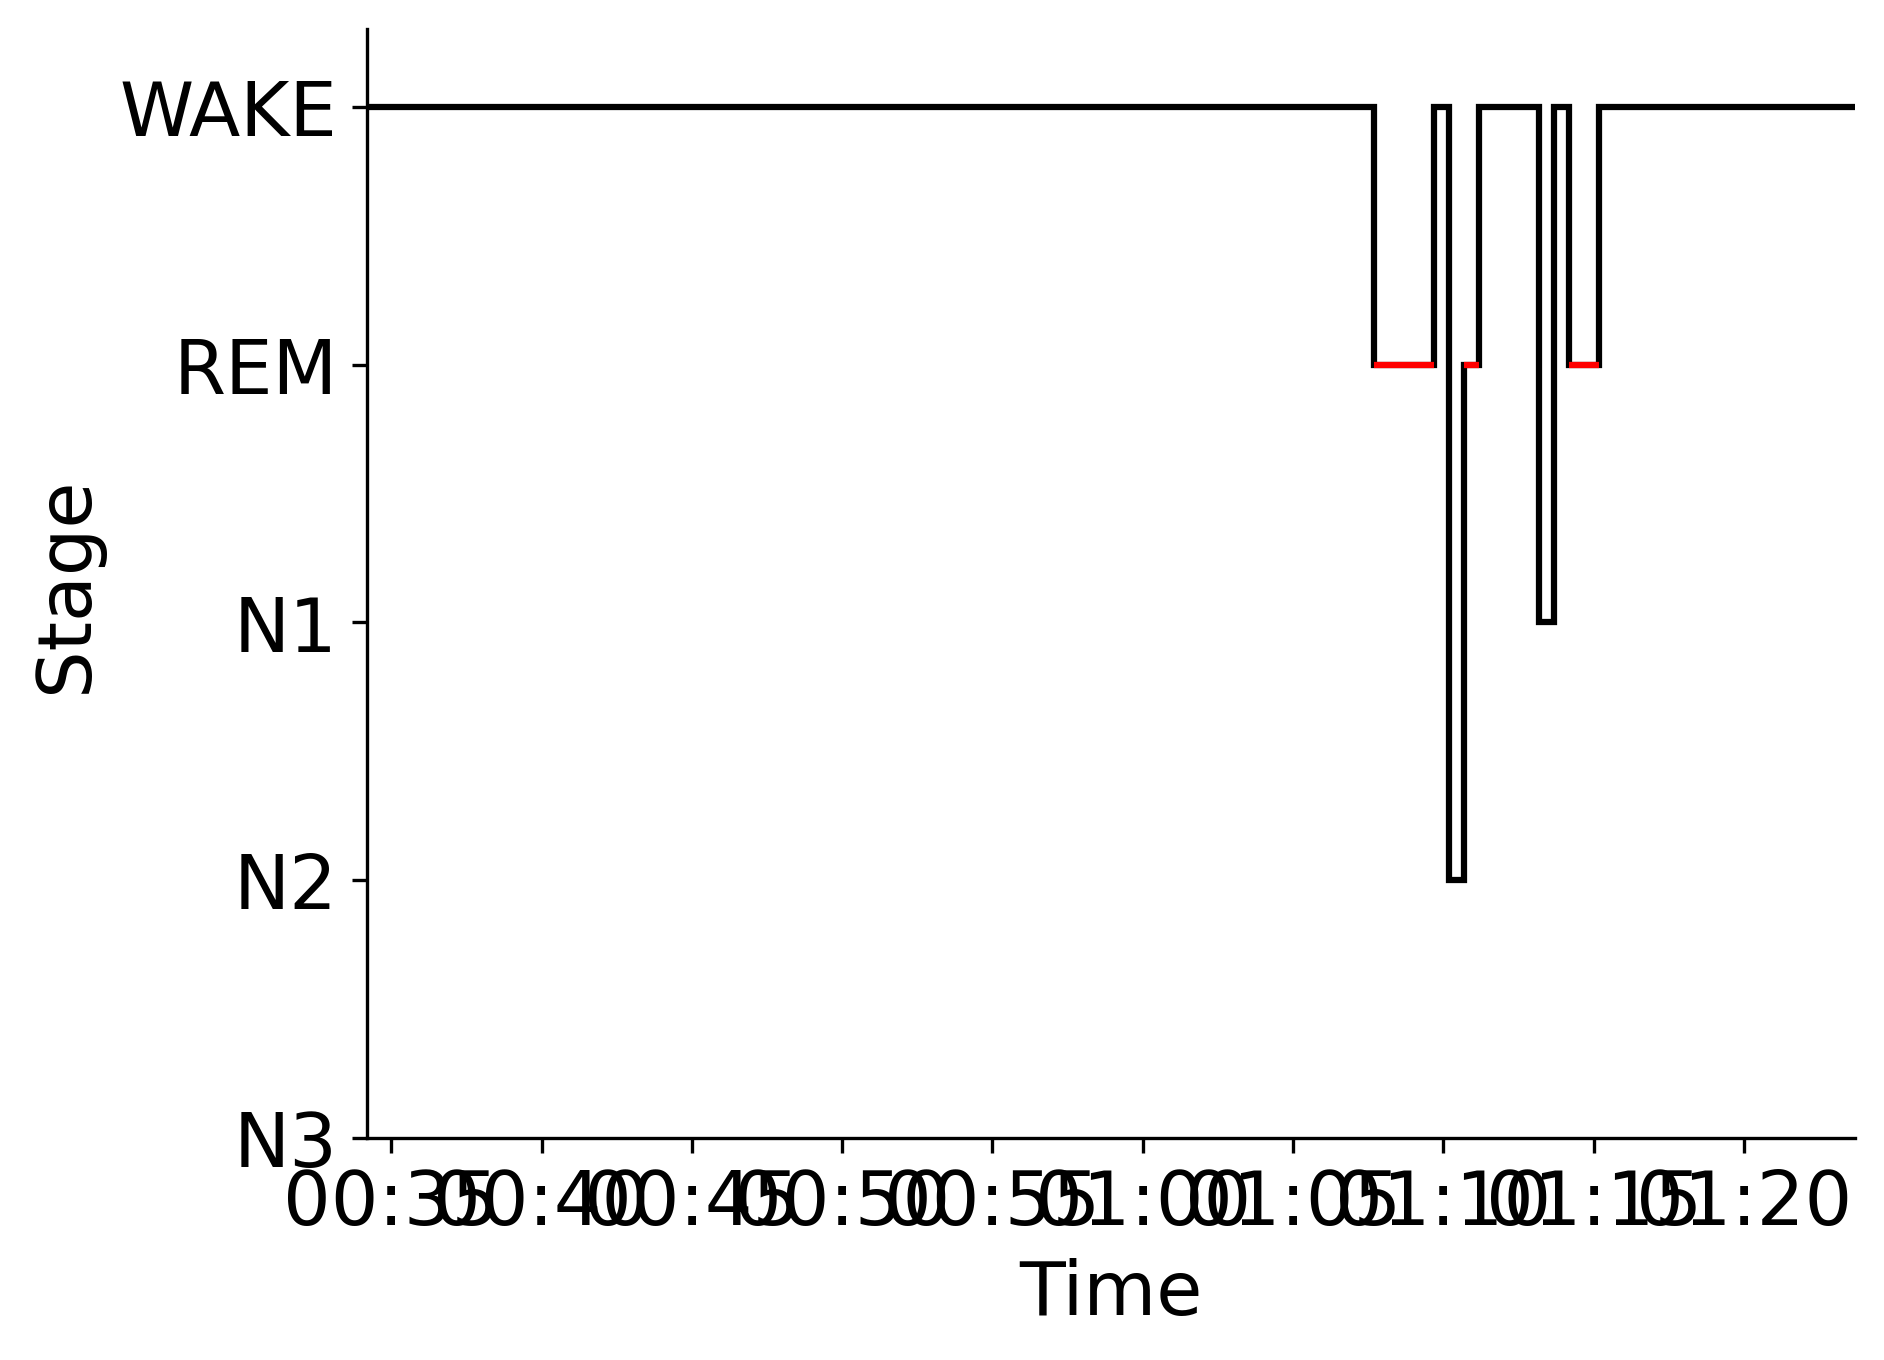

The data file committed next to this chart (first rows):
Epoch, Subject, Session, Recording, RecordingEpoch, Time, Stage
0, sub-00060, ses-1, sub-00060_ses-1_task-sleep_acq-20160803T…, 0, 2016-08-03 00:34:10.715140+00:00, WAKE
1, sub-00060, ses-1, sub-00060_ses-1_task-sleep_acq-20160803T…, 1, 2016-08-03 00:34:40.715140+00:00, WAKE
2, sub-00060, ses-1, sub-00060_ses-1_task-sleep_acq-20160803T…, 2, 2016-08-03 00:35:10.715140+00:00, WAKE
3, sub-00060, ses-1, sub-00060_ses-1_task-sleep_acq-20160803T…, 3, 2016-08-03 00:35:40.715140+00:00, WAKE
4, sub-00060, ses-1, sub-00060_ses-1_task-sleep_acq-20160803T…, 4, 2016-08-03 00:36:10.715140+00:00, WAKE
5, sub-00060, ses-1, sub-00060_ses-1_task-sleep_acq-20160803T…, 5, 2016-08-03 00:36:40.715140+00:00, WAKE
6, sub-00060, ses-1, sub-00060_ses-1_task-sleep_acq-20160803T…, 6, 2016-08-03 00:37:10.715140+00:00, WAKE
7, sub-00060, ses-1, sub-00060_ses-1_task-sleep_acq-20160803T…, 7, 2016-08-03 00:37:40.715140+00:00, WAKE
8, sub-00060, ses-1, sub-00060_ses-1_task-sleep_acq-20160803T…, 8, 2016-08-03 00:38:10.715140+00:00, WAKE
9, sub-00060, ses-1, sub-00060_ses-1_task-sleep_acq-20160803T…, 9, 2016-08-03 00:38:40.715140+00:00, WAKE
10, sub-00060, ses-1, sub-00060_ses-1_task-sleep_acq-20160803T…, 10, 2016-08-03 00:39:10.715140+00:00, WAKE
11, sub-00060, ses-1, sub-00060_ses-1_task-sleep_acq-20160803T…, 11, 2016-08-03 00:39:40.715140+00:00, WAKE
12, sub-00060, ses-1, sub-00060_ses-1_task-sleep_acq-20160803T…, 12, 2016-08-03 00:40:10.715140+00:00, WAKE
13, sub-00060, ses-1, sub-00060_ses-1_task-sleep_acq-20160803T…, 13, 2016-08-03 00:40:40.715140+00:00, WAKE
14, sub-00060, ses-1, sub-00060_ses-1_task-sleep_acq-20160803T…, 14, 2016-08-03 00:41:10.715140+00:00, WAKE
15, sub-00060, ses-1, sub-00060_ses-1_task-sleep_acq-20160803T…, 15, 2016-08-03 00:41:40.715140+00:00, WAKE
16, sub-00060, ses-1, sub-00060_ses-1_task-sleep_acq-20160803T…, 16, 2016-08-03 00:42:10.715140+00:00, WAKE
17, sub-00060, ses-1, sub-00060_ses-1_task-sleep_acq-20160803T…, 17, 2016-08-03 00:42:40.715140+00:00, WAKE
18, sub-00060, ses-1, sub-00060_ses-1_task-sleep_acq-20160803T…, 18, 2016-08-03 00:43:10.715140+00:00, WAKE
19, sub-00060, ses-1, sub-00060_ses-1_task-sleep_acq-20160803T…, 19, 2016-08-03 00:43:40.715140+00:00, WAKE
20, sub-00060, ses-1, sub-00060_ses-1_task-sleep_acq-20160803T…, 20, 2016-08-03 00:44:10.715140+00:00, WAKE
21, sub-00060, ses-1, sub-00060_ses-1_task-sleep_acq-20160803T…, 21, 2016-08-03 00:44:40.715140+00:00, WAKE
22, sub-00060, ses-1, sub-00060_ses-1_task-sleep_acq-20160803T…, 22, 2016-08-03 00:45:10.715140+00:00, WAKE
23, sub-00060, ses-1, sub-00060_ses-1_task-sleep_acq-20160803T…, 23, 2016-08-03 00:45:40.715140+00:00, WAKE
24, sub-00060, ses-1, sub-00060_ses-1_task-sleep_acq-20160803T…, 24, 2016-08-03 00:46:10.715140+00:00, WAKE
25, sub-00060, ses-1, sub-00060_ses-1_task-sleep_acq-20160803T…, 25, 2016-08-03 00:46:40.715140+00:00, WAKE
26, sub-00060, ses-1, sub-00060_ses-1_task-sleep_acq-20160803T…, 26, 2016-08-03 00:47:10.715140+00:00, WAKE
27, sub-00060, ses-1, sub-00060_ses-1_task-sleep_acq-20160803T…, 27, 2016-08-03 00:47:40.715140+00:00, WAKE
28, sub-00060, ses-1, sub-00060_ses-1_task-sleep_acq-20160803T…, 28, 2016-08-03 00:48:10.715140+00:00, WAKE
29, sub-00060, ses-1, sub-00060_ses-1_task-sleep_acq-20160803T…, 29, 2016-08-03 00:48:40.715140+00:00, WAKE
30, sub-00060, ses-1, sub-00060_ses-1_task-sleep_acq-20160803T…, 30, 2016-08-03 00:49:10.715140+00:00, WAKE
31, sub-00060, ses-1, sub-00060_ses-1_task-sleep_acq-20160803T…, 31, 2016-08-03 00:49:40.715140+00:00, WAKE
32, sub-00060, ses-1, sub-00060_ses-1_task-sleep_acq-20160803T…, 32, 2016-08-03 00:50:10.715140+00:00, WAKE
33, sub-00060, ses-1, sub-00060_ses-1_task-sleep_acq-20160803T…, 33, 2016-08-03 00:50:40.715140+00:00, WAKE
34, sub-00060, ses-1, sub-00060_ses-1_task-sleep_acq-20160803T…, 34, 2016-08-03 00:51:10.715140+00:00, WAKE
35, sub-00060, ses-1, sub-00060_ses-1_task-sleep_acq-20160803T…, 35, 2016-08-03 00:51:40.715140+00:00, WAKE
36, sub-00060, ses-1, sub-00060_ses-1_task-sleep_acq-20160803T…, 36, 2016-08-03 00:52:10.715140+00:00, WAKE
37, sub-00060, ses-1, sub-00060_ses-1_task-sleep_acq-20160803T…, 37, 2016-08-03 00:52:40.715140+00:00, WAKE
38, sub-00060, ses-1, sub-00060_ses-1_task-sleep_acq-20160803T…, 38, 2016-08-03 00:53:10.715140+00:00, WAKE
39, sub-00060, ses-1, sub-00060_ses-1_task-sleep_acq-20160803T…, 39, 2016-08-03 00:53:40.715140+00:00, WAKE
40, sub-00060, ses-1, sub-00060_ses-1_task-sleep_acq-20160803T…, 40, 2016-08-03 00:54:10.715140+00:00, WAKE
41, sub-00060, ses-1, sub-00060_ses-1_task-sleep_acq-20160803T…, 41, 2016-08-03 00:54:40.715140+00:00, WAKE
42, sub-00060, ses-1, sub-00060_ses-1_task-sleep_acq-20160803T…, 42, 2016-08-03 00:55:10.715140+00:00, WAKE
43, sub-00060, ses-1, sub-00060_ses-1_task-sleep_acq-20160803T…, 43, 2016-08-03 00:55:40.715140+00:00, WAKE
44, sub-00060, ses-1, sub-00060_ses-1_task-sleep_acq-20160803T…, 44, 2016-08-03 00:56:10.715140+00:00, WAKE
45, sub-00060, ses-1, sub-00060_ses-1_task-sleep_acq-20160803T…, 45, 2016-08-03 00:56:40.715140+00:00, WAKE
46, sub-00060, ses-1, sub-00060_ses-1_task-sleep_acq-20160803T…, 46, 2016-08-03 00:57:10.715140+00:00, WAKE
47, sub-00060, ses-1, sub-00060_ses-1_task-sleep_acq-20160803T…, 47, 2016-08-03 00:57:40.715140+00:00, WAKE
48, sub-00060, ses-1, sub-00060_ses-1_task-sleep_acq-20160803T…, 48, 2016-08-03 00:58:10.715140+00:00, WAKE
49, sub-00060, ses-1, sub-00060_ses-1_task-sleep_acq-20160803T…, 49, 2016-08-03 00:58:40.715140+00:00, WAKE
50, sub-00060, ses-1, sub-00060_ses-1_task-sleep_acq-20160803T…, 50, 2016-08-03 00:59:10.715140+00:00, WAKE
51, sub-00060, ses-1, sub-00060_ses-1_task-sleep_acq-20160803T…, 51, 2016-08-03 00:59:40.715140+00:00, WAKE
52, sub-00060, ses-1, sub-00060_ses-1_task-sleep_acq-20160803T…, 52, 2016-08-03 01:00:10.715140+00:00, WAKE
53, sub-00060, ses-1, sub-00060_ses-1_task-sleep_acq-20160803T…, 53, 2016-08-03 01:00:40.715140+00:00, WAKE
54, sub-00060, ses-1, sub-00060_ses-1_task-sleep_acq-20160803T…, 54, 2016-08-03 01:01:10.715140+00:00, WAKE
55, sub-00060, ses-1, sub-00060_ses-1_task-sleep_acq-20160803T…, 55, 2016-08-03 01:01:40.715140+00:00, WAKE
56, sub-00060, ses-1, sub-00060_ses-1_task-sleep_acq-20160803T…, 56, 2016-08-03 01:02:10.715140+00:00, WAKE
57, sub-00060, ses-1, sub-00060_ses-1_task-sleep_acq-20160803T…, 57, 2016-08-03 01:02:40.715140+00:00, WAKE
58, sub-00060, ses-1, sub-00060_ses-1_task-sleep_acq-20160803T…, 58, 2016-08-03 01:03:10.715140+00:00, WAKE
59, sub-00060, ses-1, sub-00060_ses-1_task-sleep_acq-20160803T…, 59, 2016-08-03 01:03:40.715140+00:00, WAKE
... 39 more rows
